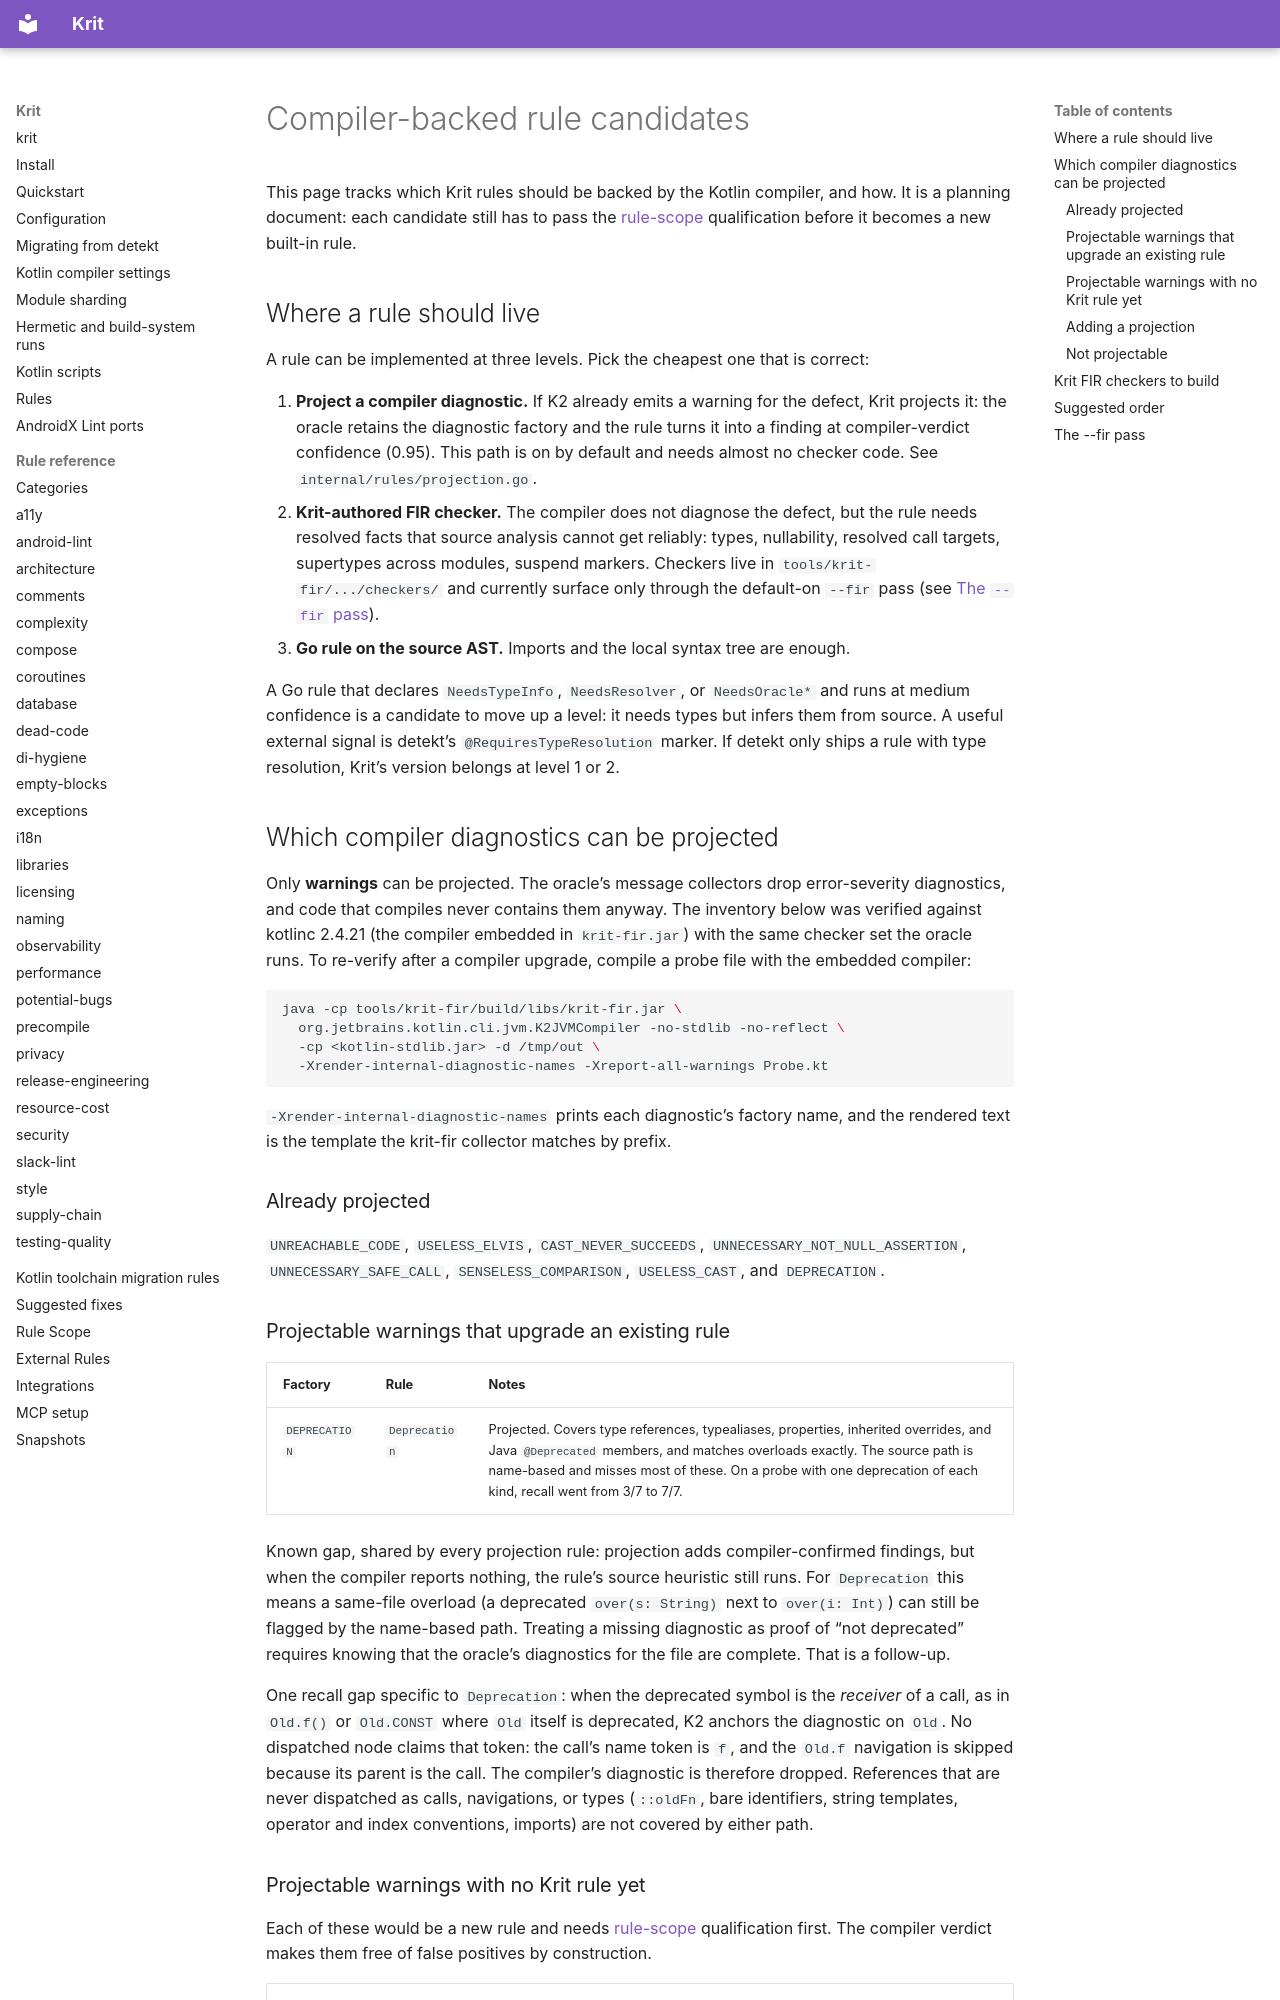

repository: kaeawc/krit · page: fir-checker-candidates/index.html · generator: mkdocs

# Compiler-backed rule candidates

This page tracks which Krit rules should be backed by the Kotlin compiler, and how.
It is a planning document: each candidate still has to pass the
[rule-scope](rule-scope.md) qualification before it becomes a new built-in rule.

## Where a rule should live

A rule can be implemented at three levels. Pick the cheapest one that is correct:

1. **Project a compiler diagnostic.** If K2 already emits a warning for the defect,
   Krit projects it: the oracle retains the diagnostic factory and the rule turns
   it into a finding at compiler-verdict confidence (0.95). This path is
   on by default and needs almost no checker code. See `internal/rules/projection.go`.
2. **Krit-authored FIR checker.** The compiler does not diagnose the defect, but the
   rule needs resolved facts that source analysis cannot get reliably: types,
   nullability, resolved call targets, supertypes across modules, suspend markers.
   Checkers live in `tools/krit-fir/.../checkers/` and currently surface only
   through the default-on `--fir` pass (see [The `--fir` pass](#the---fir-pass)).
3. **Go rule on the source AST.** Imports and the local syntax tree are enough.

A Go rule that declares `NeedsTypeInfo`, `NeedsResolver`, or `NeedsOracle*` and runs
at medium confidence is a candidate to move up a level: it needs types but infers
them from source. A useful external signal is detekt's `@RequiresTypeResolution`
marker. If detekt only ships a rule with type resolution, Krit's version belongs
at level 1 or 2.

## Which compiler diagnostics can be projected

Only **warnings** can be projected. The oracle's message collectors drop
error-severity diagnostics, and code that compiles never contains them anyway.
The inventory below was verified against kotlinc 2.4.21 (the compiler embedded
in `krit-fir.jar`) with the same checker set the oracle runs. To re-verify
after a compiler upgrade, compile a probe file with the embedded compiler:

```bash
java -cp tools/krit-fir/build/libs/krit-fir.jar \
  org.jetbrains.kotlin.cli.jvm.K2JVMCompiler -no-stdlib -no-reflect \
  -cp <kotlin-stdlib.jar> -d /tmp/out \
  -Xrender-internal-diagnostic-names -Xreport-all-warnings Probe.kt
```

`-Xrender-internal-diagnostic-names` prints each diagnostic's factory name, and the
rendered text is the template the krit-fir collector matches by prefix.

### Already projected

`UNREACHABLE_CODE`, `USELESS_ELVIS`, `CAST_NEVER_SUCCEEDS`,
`UNNECESSARY_NOT_NULL_ASSERTION`, `UNNECESSARY_SAFE_CALL`, `SENSELESS_COMPARISON`,
`USELESS_CAST`, and `DEPRECATION`.

### Projectable warnings that upgrade an existing rule

| Factory | Rule | Notes |
|---|---|---|
| `DEPRECATION` | `Deprecation` | Projected. Covers type references, typealiases, properties, inherited overrides, and Java `@Deprecated` members, and matches overloads exactly. The source path is name-based and misses most of these. On a probe with one deprecation of each kind, recall went from 3/7 to 7/7. |

Known gap, shared by every projection rule: projection adds compiler-confirmed
findings, but when the compiler reports nothing, the rule's source heuristic
still runs. For `Deprecation` this means a same-file overload (a deprecated
`over(s: String)` next to `over(i: Int)`) can still be flagged by the
name-based path. Treating a missing diagnostic as proof of "not deprecated"
requires knowing that the oracle's diagnostics for the file are complete. That
is a follow-up.

One recall gap specific to `Deprecation`: when the deprecated symbol is the
*receiver* of a call, as in `Old.f()` or `Old.CONST` where `Old` itself is
deprecated, K2 anchors the diagnostic on `Old`. No dispatched node claims that
token: the call's name token is `f`, and the `Old.f` navigation is skipped
because its parent is the call. The compiler's diagnostic is therefore
dropped. References that are never dispatched as calls, navigations, or types
(`::oldFn`, bare identifiers, string templates, operator and index
conventions, imports) are not covered by either path.
